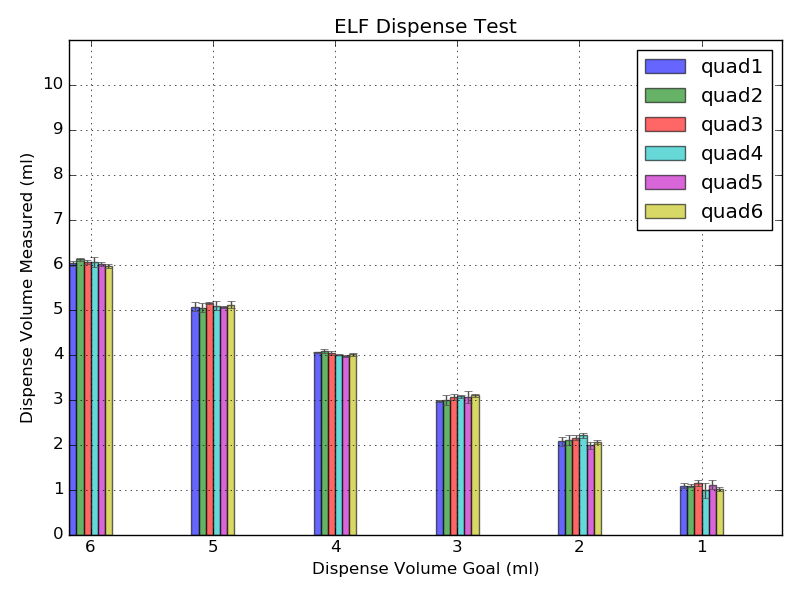

The table this chart was drawn from, first rows:
dispense_goal, initial_weight, quad1_adc, quad2_adc, quad3_adc, quad4_adc, quad5_adc, quad6_adc, quad1_jumps, quad2_jumps, quad3_jumps, quad4_jumps, quad5_jumps, quad6_jumps, quad1, quad2, quad3, quad4, quad5, quad6
6, 61.44, 343, 339, 349, 342, 352, 327, 2, 9, 8, 4, 7, 4, 5.952, 6.151, 5.993, 6.099, 6.073, 5.918
6, 61.36, 347, 335, 349, 336, 349, 333, 5, 12, 12, 6, 9, 8, 6.074, 6.068, 6.057, 5.908, 5.971, 6.024
6, 61.26, 348, 338, 352, 345, 348, 332, 3, 9, 10, 5, 7, 6, 6.078, 6.133, 6.106, 6.182, 6, 5.995
5, 61.19, 316, 309, 325, 312, 325, 306, 3, 9, 10, 5, 7, 7, 4.944, 5.083, 5.174, 5.048, 5.102, 5.065
5, 61.1, 323, 305, 323, 312, 324, 305, 3, 7, 9, 4, 6, 6, 5.159, 4.922, 5.109, 4.988, 5.055, 5.037
5, 61.02, 320, 310, 324, 317, 323, 312, 3, 8, 9, 5, 6, 7, 5.107, 5.137, 5.144, 5.232, 5.035, 5.216
4, 60.94, 299, 288, 300, 293, 302, 285, 3, 7, 8, 4, 5, 6, 4.051, 4.041, 4.068, 4, 3.958, 3.968
4, 60.86, 299, 291, 298, 293, 302, 288, 3, 7, 7, 4, 5, 6, 4.07, 4.146, 3.982, 4.025, 4.006, 4.049
4, 60.79, 300, 289, 299, 292, 301, 285, 3, 7, 8, 4, 5, 6, 4.029, 4.066, 4.052, 3.983, 3.958, 3.994
3, 60.72, 285, 275, 285, 280, 287, 273, 3, 6, 7, 4, 4, 6, 2.956, 3.128, 3.139, 3.087, 2.874, 3.089
3, 60.65, 283, 273, 284, 281, 290, 274, 3, 5, 6, 4, 5, 6, 3.011, 2.959, 2.981, 3.105, 3.168, 3.135
3, 60.58, 283, 272, 285, 280, 289, 273, 3, 5, 7, 4, 5, 6, 2.938, 2.888, 3.083, 3.034, 3.118, 3.058
2, 60.5, 271, 262, 274, 270, 278, 260, 3, 4, 6, 4, 4, 5, 1.954, 1.954, 2.212, 2.21, 2.061, 2.045
2, 60.43, 272, 264, 273, 271, 275, 262, 4, 6, 6, 5, 4, 6, 2.062, 2.212, 2.076, 2.275, 1.88, 2.103
2, 60.37, 274, 263, 274, 268, 276, 261, 4, 5, 6, 4, 4, 5, 2.199, 2.143, 2.158, 2.134, 2.003, 2.004
1, 60.29, 262, 255, 263, 260, 270, 253, 4, 5, 6, 4, 5, 5, 1.037, 1.107, 1.239, 1.041, 1.232, 1.05
1, 60.23, 264, 253, 264, 262, 269, 252, 4, 4, 5, 4, 4, 4, 1.175, 1.036, 1.131, 1.162, 1.104, 0.9592
1, 60.17, 263, 255, 261, 258, 268, 254, 4, 5, 5, 3, 4, 5, 1.051, 1.114, 1.071, 0.7621, 0.9827, 1.04
